Run: headless pygame with SDL's dummy video driver; simulated clock (each Clock.tick advances the game by its frame time, no real sleeping); random seed 0; keys injected as events and as key.get_pressed() state; no mouse input; restart key R tapped at the start of phases 3 and 4.
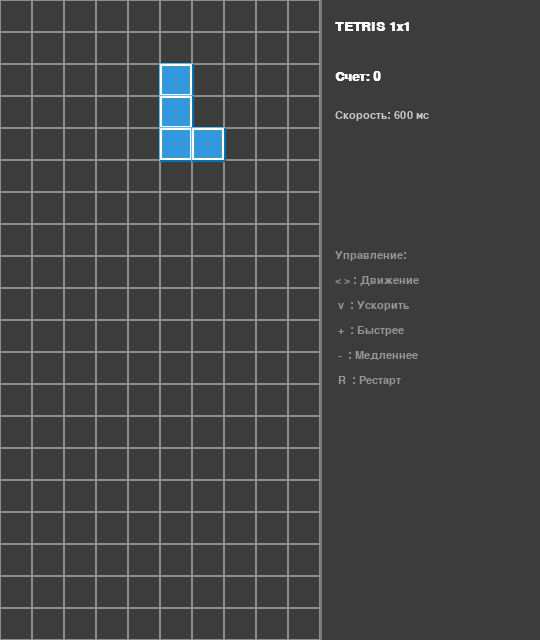
Frame 1 of 4 · flips 1–60 · no input
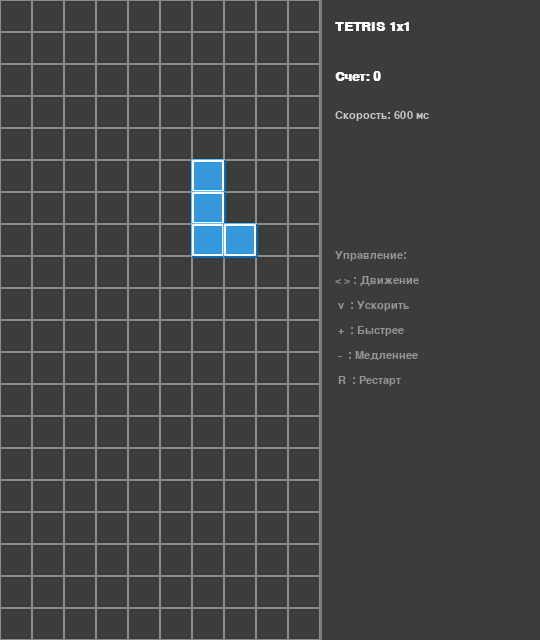
Frame 2 of 4 · flips 61–180 · tapped SPACE, RETURN · held RIGHT (→), D
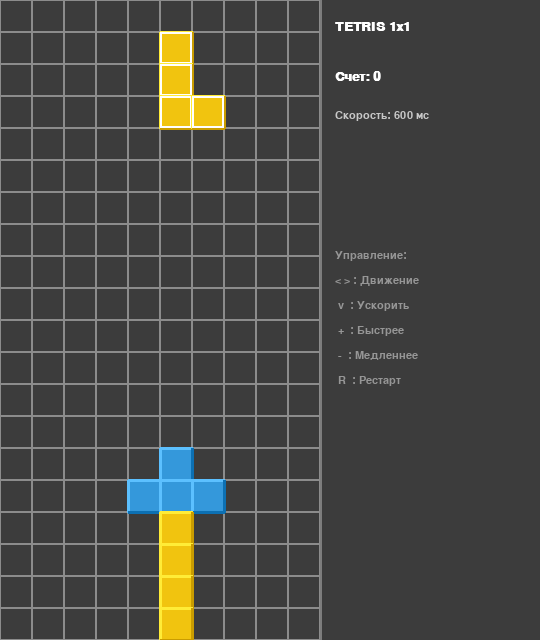
Frame 3 of 4 · flips 181–300 · tapped R · held DOWN (↓), S
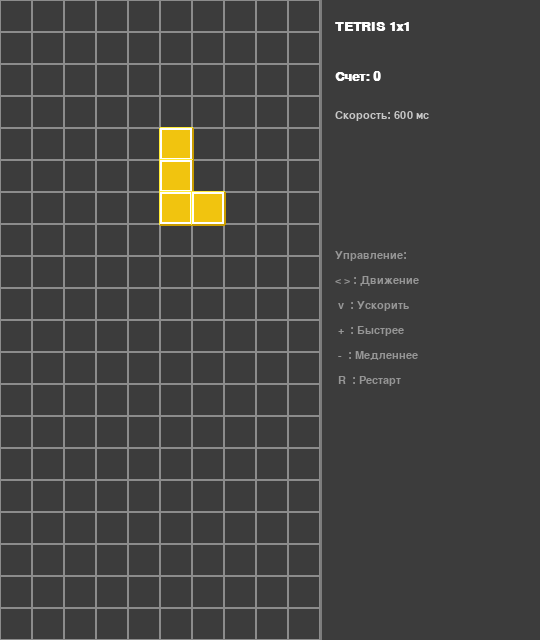
Frame 4 of 4 · flips 301–420 · tapped R · held LEFT (←), A, UP (↑), W

The pygame program that drew these frames:

import pygame
import random
import sys

COLS = 10
ROWS = 20
CELL_SIZE = 32

FIELD_WIDTH = COLS * CELL_SIZE
FIELD_HEIGHT = ROWS * CELL_SIZE

UI_WIDTH = 220
SCREEN_WIDTH = FIELD_WIDTH + UI_WIDTH
SCREEN_HEIGHT = FIELD_HEIGHT
FPS = 60   #frames per seconds  кадров в секунду

# 4 цвета для квадратиков
BLOCK_COLORS = [
    (231, 76, 60),   # Красный
    (46, 204, 113),  # Зеленый
    (241, 196, 15),   # синий
    (52, 152, 219),  # Синий
    (240, 136, 213), 
    (166, 210, 222)    
]

# Цвета
BLACK = (20, 20, 20)
WHITE = (255, 255, 255)
GRAY = (125, 125, 125)
GRID_COLOR = (140, 140, 140)
BG_COLOR = (60, 60, 60)

# Фигуры тетриса (координаты относительно центра)
# Каждая фигура - список из 4 кортежей (x, y)
SHAPES = {
    'I': [
        [(0, -1), (0, 0), (0, 1), (0, 2)],  # Вертикальная
        [(-1, 0), (0, 0), (1, 0), (2, 0)]   # Горизонтальная
    ],
    'L': [
        [(0, -1), (0, 0), (0, 1), (1, 1)],  # Поворот 0°
        [(-1, 0), (0, 0), (1, 0), (-1, 1)], # Поворот 90°
        [(-1, -1), (0, -1), (0, 0), (0, 1)],# Поворот 180°
        [(1, -1), (-1, 0), (0, 0), (1, 0)]  # Поворот 270°
    ],
    'T': [
        [(0, -1), (-1, 0), (0, 0), (1, 0)], # Поворот 0°
        [(0, -1), (0, 0), (1, 0), (0, 1)],  # Поворот 90°
        [(-1, 0), (0, 0), (1, 0), (0, 1)],  # Поворот 180°
        [(0, -1), (-1, 0), (0, 0), (0, 1)]  # Поворот 270°
    ]
}

# Цвета для каждой фигуры
SHAPE_COLORS = {
    'I': (46, 204, 113),   # Зеленый
    'L': (231, 76, 60),    # Красный
    'T': (52, 152, 219)    # Синий
}

# --- ИНИЦИАЛИЗАЦИЯ PYGAME ---
pygame.init()
screen = pygame.display.set_mode((SCREEN_WIDTH, SCREEN_HEIGHT))
pygame.display.set_caption("Мини-Tetris (1x1)")
clock = pygame.time.Clock()
font = pygame.font.SysFont("arial", 20, bold=True)
small_font = pygame.font.SysFont("arial", 16)

# --- СОСТОЯНИЕ ИГРЫ ---
# Сетка 16 строк на 8 колонок. 0 - пусто, иначе - кортеж цвета.
grid = [[0 for _ in range(COLS)] for _ in range(ROWS)]

current_piece = {
    'shape': 'I',
    'rotation': 0,
    'x': 0,
    'y': 0,
    'color': (0, 0, 0)
}


fall_timer = 0          # Таймер падения (в миллисекундах)
base_fall_speed = 600   # Базовая скорость (мс между падениями)
current_fall_speed = base_fall_speed
game_over = False
score = 0


def spawn_new_piece():
    """Создает новую фигуру в середине верхней части поля."""
    global current_piece, game_over
    
    shape_name = random.choice(list(SHAPES.keys()))
    current_piece['shape'] = shape_name
    current_piece['rotation'] = 0
    current_piece['x'] = COLS // 2  # Середина поля
    current_piece['y'] = 2  # Начинаем чуть ниже верха
    current_piece['color'] = random.choice(BLOCK_COLORS)
    
    # Проверка на Game Over
    if check_piece_collision(current_piece['x'], current_piece['y'], current_piece['rotation']):
        game_over = True

def get_piece_cells(x, y, rotation):
    """Возвращает абсолютные координаты всех клеток фигуры."""
    shape_name = current_piece['shape']
    relative_cells = SHAPES[shape_name][rotation]
    return [(x + dx, y + dy) for dx, dy in relative_cells]

def check_piece_collision(x, y, rotation):
    """Проверяет, можно ли разместить фигуру в позиции (x, y) с поворотом rotation."""
    cells = get_piece_cells(x, y, rotation)
    
    for cell_x, cell_y in cells:
        # Проверка границ
        if cell_x < 0 or cell_x >= COLS or cell_y >= ROWS:
            return True
        # Проверка столкновения с другими блоками
        if cell_y >= 0 and grid[cell_y][cell_x] != 0:
            return True
    
    return False


def lock_piece():
    """Закрепляет фигуру на сетке и очищает заполненные линии."""
    global score
    
    cells = get_piece_cells(current_piece['x'], current_piece['y'], current_piece['rotation'])
    
    for cell_x, cell_y in cells:
        if cell_y >= 0:
            grid[cell_y][cell_x] = current_piece['color']
    
    # Проверка и очистка заполненных линий
    lines_cleared = 0
    for r in range(ROWS - 1, -1, -1):
        if all(cell != 0 for cell in grid[r]):
            grid.pop(r)
            grid.insert(0, [0 for _ in range(COLS)])
            lines_cleared += 1
            # Не увеличиваем r, так как строки сдвинулись
    
    # Очки за линии
    if lines_cleared > 0:
        score += lines_cleared * 100


def rotate_piece():
    """Поворачивает фигуру по часовой стрелке."""
    shape_name = current_piece['shape']
    new_rotation = (current_piece['rotation'] + 1) % len(SHAPES[shape_name])
    
    # Проверяем, можно ли повернуть
    if not check_piece_collision(current_piece['x'], current_piece['y'], new_rotation):
        current_piece['rotation'] = new_rotation

def draw_block(x, y, color, is_current=False):
    """Рисует один квадратик с 3D эффектом."""
    rect = pygame.Rect(x * CELL_SIZE, y * CELL_SIZE, CELL_SIZE, CELL_SIZE)
    pygame.draw.rect(screen, color, rect)
    
    # Блик и тень
    highlight = tuple(min(255, c + 40) for c in color)
    shadow = tuple(max(0, c - 40) for c in color)
    
    pygame.draw.line(screen, highlight, rect.topleft, rect.topright, 3)
    pygame.draw.line(screen, highlight, rect.topleft, rect.bottomleft, 3)
    pygame.draw.line(screen, shadow, rect.bottomleft, rect.bottomright, 3)
    pygame.draw.line(screen, shadow, rect.topright, rect.bottomright, 3)
    
    if is_current:
        pygame.draw.rect(screen, WHITE, rect, 2)


def draw_grid():
    """Рисует фоновую сетку."""
    for x in range(COLS):
        for y in range(ROWS):
            rect = pygame.Rect(x * CELL_SIZE, y * CELL_SIZE, CELL_SIZE, CELL_SIZE)
            pygame.draw.rect(screen, GRID_COLOR, rect, 1)


def draw_ui():
    """Рисует боковую панель с информацией и управлением."""
    ui_x = FIELD_WIDTH + 15
    
    # Заголовок
    title = font.render("TETRIS 1x1", True, WHITE)
    screen.blit(title, (ui_x, 20))
    
    # Счет
    score_text = font.render(f"Счет: {score}", True, WHITE)
    screen.blit(score_text, (ui_x, 70))
    
    # Скорость
    speed_text = small_font.render(f"Скорость: {current_fall_speed} мс", True, (200, 200, 200))
    screen.blit(speed_text, (ui_x, 110))
    
    # Статус
    if game_over:
        go_text = font.render("GAME OVER", True, (231, 76, 60))
        screen.blit(go_text, (ui_x, 150))
        restart_text = small_font.render("Нажмите R", True, WHITE)
        screen.blit(restart_text, (ui_x, 180))

    # Управление
    controls = [
        "Управление:",
        "< > : Движение",
        " v  : Ускорить",
        " +  : Быстрее",
        " -  : Медленнее",
        " R  : Рестарт"
    ]
    
    y_offset = 250
    for line in controls:
        text = small_font.render(line, True, (150, 150, 150))
        screen.blit(text, (ui_x, y_offset))
        y_offset += 25


def reset_game():
    """Сбрасывает состояние игры."""
    global grid, score, game_over, current_fall_speed, base_fall_speed, fall_timer
    grid = [[0 for _ in range(COLS)] for _ in range(ROWS)]
    score = 0
    game_over = False
    current_fall_speed = base_fall_speed
    fall_timer = 0
    spawn_new_piece()


# --- ГЛАВНЫЙ ЦИКЛ ---
spawn_new_piece()
running = True

while running:
    dt = clock.tick(FPS)
    print(str(dt))
    # 1. Обработка событий
    for event in pygame.event.get():
        if event.type == pygame.QUIT:
            running = False
            
        if event.type == pygame.KEYDOWN:
            if event.key == pygame.K_r:
                reset_game()
                
            if not game_over:
                if event.key == pygame.K_LEFT:
                    if not check_piece_collision(current_piece['x'] - 1, current_piece['y'], current_piece['rotation']):
                        current_piece['x'] -= 1
                elif event.key == pygame.K_RIGHT:
                    if not check_piece_collision(current_piece['x'] + 1, current_piece['y'], current_piece['rotation']):
                        current_piece['x'] += 1
                elif event.key == pygame.K_DOWN:
                    if not check_piece_collision(current_piece['x'], current_piece['y'] + 1, current_piece['rotation']):
                        current_piece['y'] += 1
                        fall_timer = 0
                elif event.key == pygame.K_UP:
                        rotate_piece()
                elif event.key in (pygame.K_EQUALS, pygame.K_PLUS):
                        current_fall_speed = max(50, current_fall_speed - 50)
                elif event.key == pygame.K_MINUS:
                        current_fall_speed = min(1500, current_fall_speed + 50)


    # 2. Обновление логики (если не пауза и не game over)
    if not game_over:
        fall_timer += dt
        # Проверка удержания клавиши "Вниз" для плавного ускорения
        keys = pygame.key.get_pressed()
        effective_speed = current_fall_speed
        if keys[pygame.K_DOWN]:
            effective_speed = 50  # Очень быстрое падение при удержании

        if fall_timer >= effective_speed:
            fall_timer = 0
            if not check_piece_collision(current_piece['x'], current_piece['y'] + 1, current_piece['rotation']):
                current_piece['y'] += 1
            else:
                lock_piece()
                spawn_new_piece()

    # 3. Отрисовка
    screen.fill(BG_COLOR)
    
    # Рисуем игровое поле
    draw_grid()
    
    # Рисуем закрепленные блоки
    for y in range(ROWS):
        for x in range(COLS):
            if grid[y][x] != 0:
                draw_block(x, y, grid[y][x])
                
    # Рисуем текущую фигуру
    if not game_over:
        cells = get_piece_cells(current_piece['x'], current_piece['y'], current_piece['rotation'])
        for cell_x, cell_y in cells:
            if cell_y >= 0:  # Рисуем только видимые части
                draw_block(cell_x, cell_y, current_piece['color'], is_current=True)

        
    # Разделитель и UI
    pygame.draw.line(screen, GRAY, (FIELD_WIDTH, 0), (FIELD_WIDTH, SCREEN_HEIGHT), 2)
    draw_ui()
    
    pygame.display.flip() 

pygame.quit()
sys.exit()
